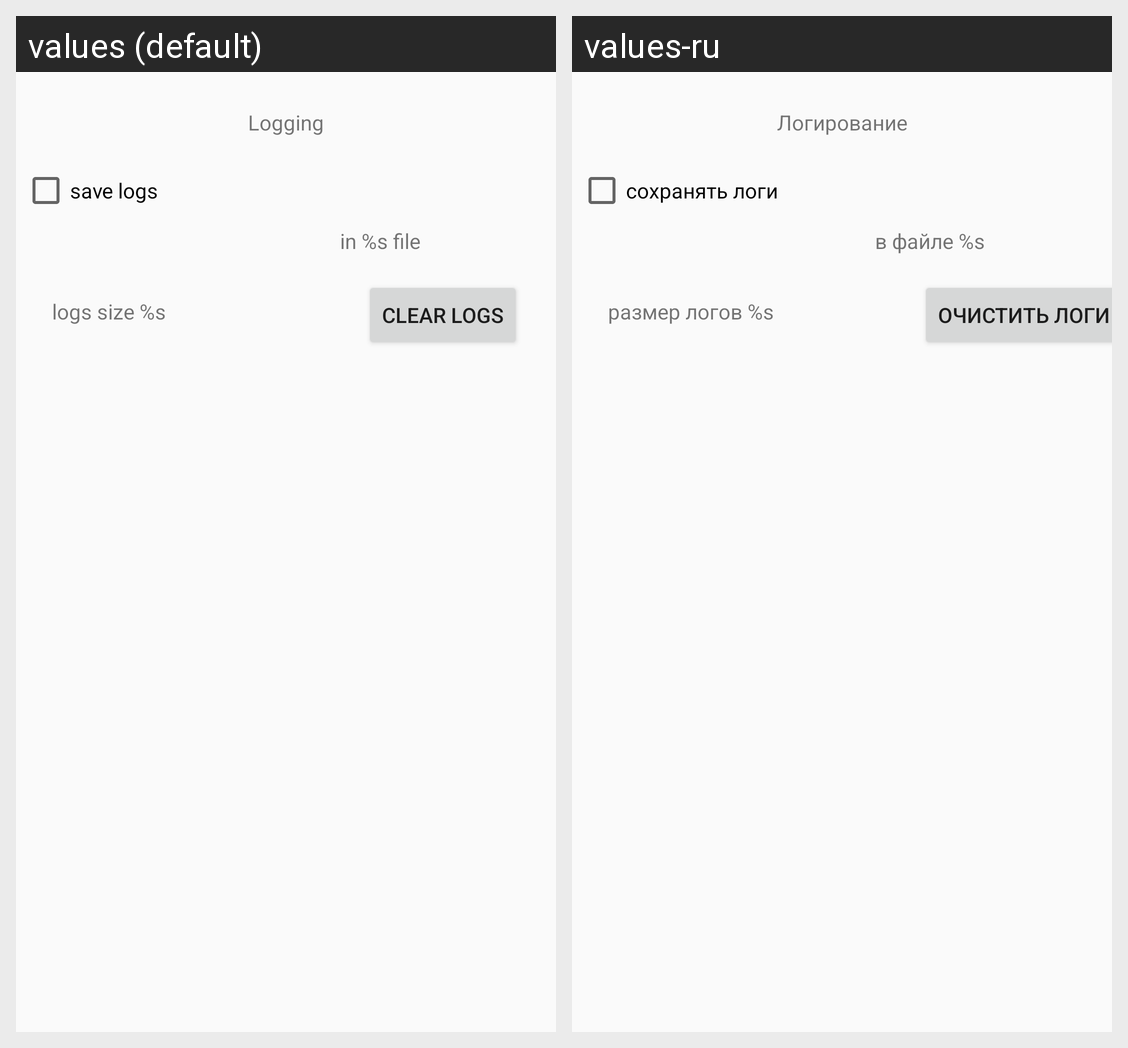

The same Android screen rendered under two of its app's locales, left to right. List the strings drawn on it with the default value and each locale's translation.
Android screen res/layout/fragment_logging_settings.xml rendered under 2 locales, left to right: values (default), values-ru. Device: Nexus 5 (rendered at 1080×1920; each locale shown at half size, 540×960, under a caption strip naming it); theme Theme.ControllerForTelegramBot.
Strings drawn on this screen, with the default value and each locale's value (text and hints the layout hard-codes, and strings that could not be matched under every locale, appear in the picture but are not listed):

logging_fragment_title
  values: Logging
  values-ru: Логирование

logging_checkbox_title
  values: save logs
  values-ru: сохранять логи

logging_file_path
  values: in %s file
  values-ru: в файле %s

size_logs
  values: logs size %s
  values-ru: размер логов %s

clear_logs
  values: clear logs
  values-ru: очистить логи
